Run: headless pygame with SDL's dummy video driver; simulated clock (each Clock.tick advances the game by its frame time, no real sleeping); random seed 0; keys injected as events and as key.get_pressed() state; no mouse input.
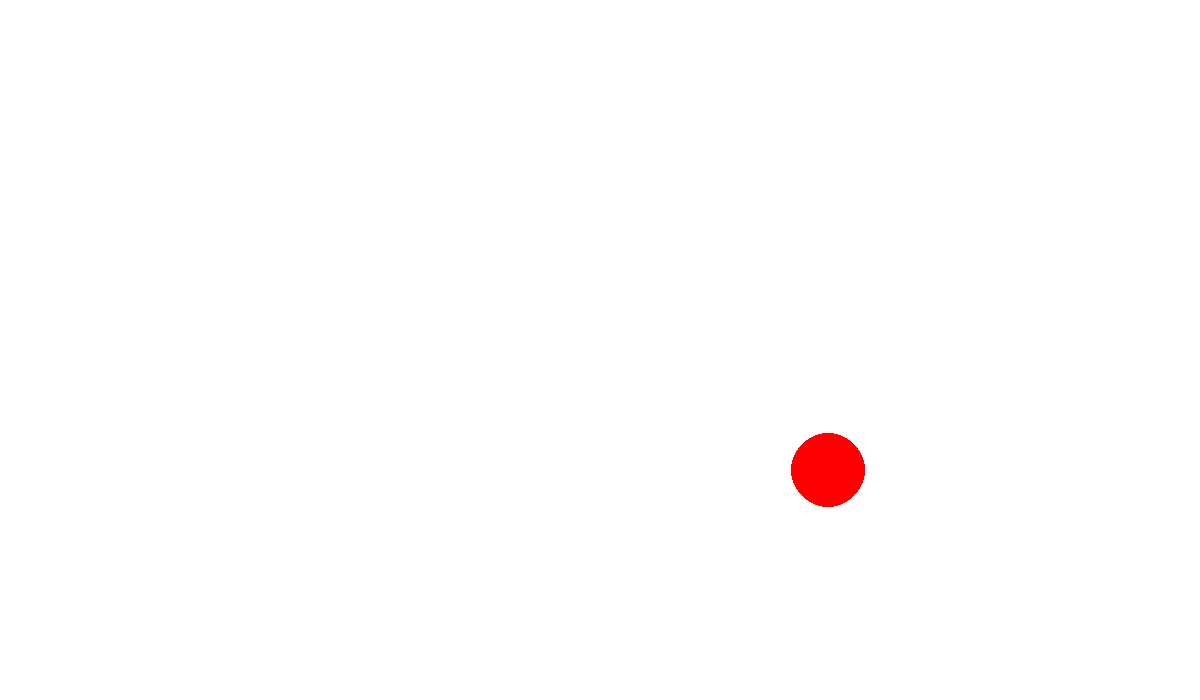
Frame 1 of 4 · flips 1–60 · no input
Frame 2 of 4 · flips 61–180 · tapped SPACE, RETURN · held RIGHT (→), D · screen unchanged from frame 1, image omitted
Frame 3 of 4 · flips 181–300 · held DOWN (↓), S · screen unchanged from frame 2, image omitted
Frame 4 of 4 · flips 301–420 · held LEFT (←), A, UP (↑), W · screen unchanged from frame 3, image omitted

The pygame program that drew these frames:

from pygame import * 
from random import randint

init()
width = 1200
height = 700
screen = display.set_mode((width, height))

gameOver = False 

class Ball(): 
	def __init__(self): 
		self.x = randint(40, 1200)
		self.y = randint(40, 700)
		self.dx = randint(-4, 4)
		self.dy = randint(-4, 4)
		if self.dx and self.dy == 0: dx = 1
		self.radius = randint(5, 50)
		self.colour = (250, 0, 0)
		
	def outputData(self):
		print(self.x, self.y, self.dx, self.dy, self.radius)
		
	def draw(self, screen):
		print(self.x, self.y, self.dx, self.dy, self.radius, self.colour)
		draw.circle(screen, (255, 0, 0), (self.x, self.y), self.radius)

myBall = Ball()
myBall.outputData()

while gameOver == False:
	for e in event.get():
		if e.type == QUIT: 
			gameOver = True
	screen.fill((255,255,255))
	myBall.draw(screen)
	display.flip()
	
	time.delay(1)
